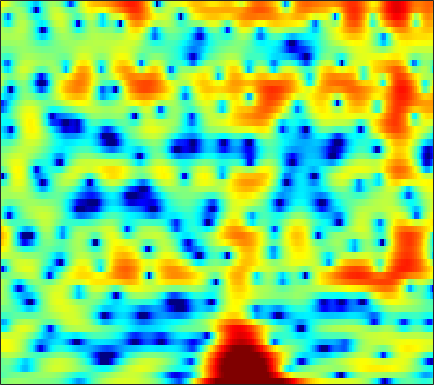

The table this chart was drawn from, first rows:
-0.34471, -0.080607, 0.22447, 0.46694, 0.59678, 0.71826, 0.79487, 0.8185, 0.80624, 0.7521, 0.66513, 0.58956, 0.48155, 0.38934, 0.31262, 0.21645, 0.14943, 0.11674, 0.083626, 0.052741, 0.011884, -0.023234, -0.08738, -0.20993
-1.881, -1.572, -1.233, -0.9683, -0.8116, -0.6466, -0.5261, -0.4561, -0.3789, -0.3058, -0.2265, -0.1598, -0.05616, 0.06599, 0.1703, 0.3222, 0.4804, 0.595, 0.7354, 0.8549, 0.9408, 0.9766, 0.9798, 0.9262
-1.051, -1.01, -1.076, -1.297, -1.578, -2.119, -2.864, -3.563, -4.663, -5.862, -6.9, -7.309, -7.053, -5.983, -4.908, -3.433, -2.083, -1.188, -0.1572, 0.7009, 1.399, 1.832, 2.289, 2.626
-0.898, -0.5945, -0.3925, -0.4272, -0.607, -1.054, -1.748, -2.427, -3.518, -4.736, -5.845, -6.37, -6.343, -5.538, -4.654, -3.382, -2.189, -1.392, -0.4616, 0.3272, 0.9889, 1.409, 1.876, 2.24
1.102, 1.51, 1.868, 2.029, 2.033, 1.898, 1.626, 1.344, 0.894, 0.3886, -0.1382, -0.5266, -1.017, -1.459, -1.752, -2.078, -2.303, -2.394, -2.393, -2.233, -1.932, -1.636, -1.202, -0.7756
4.092, 4.198, 4.252, 4.196, 4.079, 3.818, 3.439, 3.072, 2.473, 1.732, 0.8313, 0.03857, -1.206, -2.727, -4.105, -6.366, -9.303, -12.08, -15.68, -14.72, -11.25, -9.079, -6.928, -5.422
4.527, 4.455, 4.332, 4.166, 4.007, 3.741, 3.395, 3.068, 2.533, 1.865, 1.04, 0.315, -0.8079, -2.125, -3.241, -4.846, -6.499, -7.623, -8.661, -8.938, -8.571, -8.083, -7.352, -6.688
3.007, 2.839, 2.738, 2.756, 2.817, 2.924, 2.993, 2.99, 2.894, 2.666, 2.288, 1.906, 1.263, 0.4733, -0.2061, -1.219, -2.327, -3.208, -4.43, -5.677, -6.888, -7.686, -8.375, -8.414
-4.034, -4.884, -4.256, -2.415, -0.9808, 0.6281, 1.845, 2.525, 3.158, 3.522, 3.65, 3.6, 3.36, 2.932, 2.483, 1.709, 0.724, -0.1887, -1.705, -3.674, -6.331, -9.018, -13.59, -14.26
-7.287, -8.132, -7.303, -5.212, -3.638, -1.893, -0.5836, 0.1696, 0.9054, 1.388, 1.672, 1.772, 1.781, 1.673, 1.524, 1.238, 0.8668, 0.5366, 0.0425, -0.4749, -0.9594, -1.246, -1.436, -1.33
-2.546, -2.525, -2.394, -2.156, -1.938, -1.643, -1.403, -1.272, -1.179, -1.181, -1.231, -1.284, -1.336, -1.332, -1.278, -1.137, -0.9245, -0.7346, -0.4484, -0.1557, 0.1507, 0.386, 0.7104, 1.058
-0.5122, -0.5174, -0.6062, -0.7859, -0.9845, -1.343, -1.817, -2.264, -2.987, -3.859, -4.857, -5.612, -6.451, -6.779, -6.513, -5.558, -4.261, -3.241, -1.95, -0.8146, 0.1626, 0.7944, 1.518, 2.117
0.9533, 0.7391, 0.3228, -0.2326, -0.7436, -1.55, -2.493, -3.332, -4.623, -6.22, -8.361, -10.58, -15.32, -26.11, -20.53, -12.16, -7.71, -5.377, -3.023, -1.229, 0.1789, 1.04, 1.968, 2.674
1.557, 1.088, 0.295, -0.6874, -1.536, -2.797, -4.128, -5.093, -6.228, -7.086, -7.647, -7.903, -7.947, -7.574, -6.926, -5.652, -4.151, -2.998, -1.573, -0.3151, 0.7553, 1.428, 2.176, 2.752
1.911, 1.308, 0.2627, -1.127, -2.444, -4.737, -7.873, -11.02, -15.79, -14.48, -10.41, -8.148, -5.939, -4.316, -3.338, -2.219, -1.27, -0.658, 0.0459, 0.6392, 1.146, 1.482, 1.888, 2.273
1.986, 1.557, 0.8533, -0.05308, -0.8966, -2.242, -3.815, -4.97, -5.988, -5.737, -4.434, -3.274, -1.891, -0.8124, -0.2083, 0.3115, 0.5494, 0.5551, 0.3524, -0.03194, -0.512, -0.8085, -0.97, -0.7064
-0.4068, -0.6211, -0.6088, -0.3411, -0.08594, 0.2545, 0.5121, 0.7093, 0.9518, 1.248, 1.602, 1.864, 2.159, 2.311, 2.306, 2.053, 1.47, 0.7739, -0.5962, -2.644, -5.713, -9.114, -15.46, -12.89
-12.32, -15.12, -8.441, -4.016, -1.909, 0.03318, 1.313, 2.018, 2.702, 3.192, 3.506, 3.629, 3.655, 3.515, 3.272, 2.774, 2.003, 1.24, -0.09409, -1.774, -3.772, -5.308, -6.874, -7.35
-2.435, -2.7, -2.146, -0.9829, -0.06042, 0.9753, 1.796, 2.24, 2.673, 2.948, 3.074, 3.102, 3.042, 2.872, 2.661, 2.275, 1.753, 1.267, 0.4756, -0.4591, -1.569, -2.463, -3.749, -5.257
2.822, 2.552, 2.276, 2.102, 1.987, 1.84, 1.679, 1.543, 1.325, 1.074, 0.8539, 0.729, 0.6039, 0.5196, 0.4747, 0.3873, 0.2629, 0.1071, -0.1701, -0.5829, -1.095, -1.601, -2.427, -3.417
5.229, 4.775, 4.09, 3.287, 2.603, 1.602, 0.4605, -0.4219, -1.615, -2.679, -3.454, -3.804, -3.898, -3.625, -3.251, -2.645, -2.027, -1.62, -1.169, -0.899, -0.7765, -0.8166, -0.9997, -1.301
6.891, 6.253, 5.199, 3.884, 2.708, 0.8257, -1.511, -3.592, -6.877, -10.54, -13.76, -14.54, -13.39, -11.34, -9.604, -7.23, -5.063, -3.648, -2.16, -1.073, -0.4281, -0.1496, -0.04512, -0.2138
7.671, 6.939, 5.739, 4.275, 2.963, 0.8718, -1.716, -4.157, -8.203, -13.38, -18.58, -20.86, -24.56, -32.11, -19.02, -11.36, -6.774, -4.39, -2.078, -0.526, 0.3762, 0.7035, 0.6907, 0.1695
6.306, 5.558, 4.443, 3.192, 2.199, 0.7975, -0.6987, -1.917, -3.582, -5.195, -6.675, -7.529, -8.103, -7.651, -6.699, -4.847, -2.865, -1.516, -0.09235, 0.8989, 1.503, 1.662, 1.48, 0.8413
2.543, 1.492, 0.06105, -1.192, -1.826, -2.27, -2.33, -2.267, -2.19, -2.164, -2.064, -1.952, -1.681, -1.249, -0.8224, -0.147, 0.5583, 1.078, 1.668, 2.087, 2.307, 2.312, 2.11, 1.674
-1.49, -3.639, -7.751, -14.04, -16, -10.22, -6.351, -4.462, -2.72, -1.523, -0.6288, -0.1045, 0.4811, 0.9692, 1.309, 1.723, 2.079, 2.295, 2.521, 2.661, 2.664, 2.583, 2.367, 2.009
-1.467, -2.776, -4.656, -6.166, -6.47, -5.627, -4.084, -2.978, -1.692, -0.6522, 0.1335, 0.6011, 1.09, 1.467, 1.68, 1.891, 2.042, 2.111, 2.149, 2.123, 2.037, 1.929, 1.708, 1.395
0.276, -0.1364, -0.6228, -0.9123, -0.9894, -0.8768, -0.5802, -0.2782, 0.1415, 0.5246, 0.8228, 0.9888, 1.123, 1.167, 1.145, 1.059, 0.9307, 0.83, 0.6913, 0.5577, 0.4561, 0.3811, 0.268, 0.1187
1.219, 1.111, 1.028, 1.029, 1.077, 1.208, 1.337, 1.447, 1.546, 1.562, 1.483, 1.349, 1.057, 0.636, 0.2563, -0.3145, -0.9325, -1.364, -1.838, -2.105, -2.138, -2.034, -1.755, -1.443
0.802, 0.8401, 1.072, 1.425, 1.752, 2.173, 2.515, 2.682, 2.752, 2.624, 2.29, 1.88, 1.141, 0.1596, -0.7274, -2.132, -3.779, -5.143, -6.939, -8.007, -7.646, -6.572, -4.825, -3.243
-3.201, -3.16, -2.074, -0.3931, 0.831, 2.159, 3.121, 3.553, 3.788, 3.644, 3.1, 2.454, 1.276, -0.2397, -1.615, -3.728, -6.217, -8.567, -13.05, -20.02, -15.98, -10.97, -6.714, -3.901
-13.46, -18.27, -7.863, -2.534, -0.02352, 2.242, 3.612, 4.214, 4.514, 4.274, 3.517, 2.602, 0.874, -1.427, -3.55, -6.588, -8.981, -9.725, -9.426, -8.446, -7.082, -5.823, -4.174, -2.687
-1.904, -1.393, -0.2492, 1.217, 2.271, 3.452, 4.267, 4.622, 4.719, 4.347, 3.523, 2.533, 0.6555, -1.991, -4.699, -9.835, -15.69, -14.04, -9.513, -6.812, -5.147, -4.274, -3.626, -3.351
0.3974, 0.9352, 1.639, 2.354, 2.837, 3.38, 3.776, 3.934, 3.917, 3.649, 3.085, 2.469, 1.416, 0.1209, -0.9333, -2.262, -3.221, -3.592, -3.707, -3.613, -3.613, -3.765, -4.31, -5.39
0.2715, 0.6539, 1.152, 1.601, 1.921, 2.304, 2.594, 2.74, 2.831, 2.792, 2.587, 2.353, 1.925, 1.384, 0.9494, 0.3487, -0.2495, -0.6556, -1.168, -1.685, -2.269, -2.824, -3.69, -4.805
-0.7619, -0.5289, -0.1976, 0.1457, 0.4235, 0.8035, 1.184, 1.46, 1.801, 2.052, 2.226, 2.276, 2.239, 2.099, 1.925, 1.608, 1.207, 0.8548, 0.3297, -0.275, -0.9446, -1.48, -2.264, -3.085
-2.537, -2.472, -2.39, -2.207, -1.978, -1.509, -0.8148, -0.2092, 0.6122, 1.374, 2.02, 2.387, 2.728, 2.893, 2.891, 2.753, 2.472, 2.161, 1.63, 0.9837, 0.2479, -0.3456, -1.185, -2.036
-4.908, -5.193, -5.952, -6.933, -7.393, -6.751, -4.835, -3.115, -1.018, 0.7238, 2.044, 2.804, 3.526, 3.93, 4.056, 3.997, 3.699, 3.339, 2.682, 1.871, 0.9136, 0.1069, -1.011, -2.163
-5.979, -6.455, -8.052, -11.56, -16.17, -16.02, -8.442, -4.845, -1.491, 0.8773, 2.549, 3.481, 4.321, 4.784, 4.909, 4.779, 4.328, 3.797, 2.845, 1.626, 0.1564, -1.029, -2.717, -4.404
-4.415, -4.5, -4.668, -4.776, -4.643, -3.847, -2.441, -1.164, 0.5179, 2.027, 3.221, 3.925, 4.542, 4.842, 4.847, 4.548, 3.895, 3.149, 1.807, -0.03344, -2.406, -4.551, -7.883, -11.03
-4.111, -4.165, -3.9, -3.2, -2.59, -1.527, -0.395, 0.4677, 1.598, 2.594, 3.423, 3.878, 4.297, 4.449, 4.354, 3.976, 3.279, 2.5, 1.103, -0.8018, -3.312, -5.847, -10.3, -15.97
-10.14, -10.07, -7.974, -5.633, -4.05, -2.338, -0.8333, 0.1181, 1.253, 2.149, 2.877, 3.257, 3.597, 3.679, 3.593, 3.274, 2.734, 2.193, 1.276, 0.187, -1.076, -2.015, -3.256, -4.156
-12.64, -12.57, -9.682, -7.128, -5.589, -3.874, -2.43, -1.416, -0.2692, 0.7123, 1.425, 1.82, 2.07, 2.087, 1.984, 1.666, 1.22, 0.8667, 0.3851, -0.04741, -0.3902, -0.5742, -0.6591, -0.5778
-3.691, -4.899, -6.192, -7.006, -7.138, -6.452, -4.992, -3.678, -2.11, -0.8323, -0.02656, 0.3336, 0.4393, 0.2162, -0.1725, -0.8653, -1.686, -2.277, -2.823, -2.972, -2.618, -2.143, -1.215, -0.1702
-0.5013, -2.451, -5.837, -11.19, -20.14, -17.2, -8.617, -5.447, -2.76, -1.204, -0.3721, -0.2209, -0.4658, -1.327, -2.404, -4.292, -6.695, -8.825, -11.38, -11.91, -9.655, -7.286, -4.3, -1.714
1.847, 0.442, -1.44, -3.178, -3.933, -3.987, -3.019, -2.04, -0.8387, -0.04255, 0.2894, 0.1456, -0.5923, -2.066, -3.686, -6.851, -11.15, -15.63, -22.94, -25.18, -17.81, -12.53, -7.298, -3.428
2.333, 1.307, 0.1847, -0.5038, -0.6738, -0.4509, 0.1559, 0.6543, 1.288, 1.724, 1.808, 1.633, 0.9218, -0.3053, -1.601, -3.954, -7.036, -9.846, -13.61, -14.34, -10.91, -7.967, -4.678, -2.084
-0.4365, -2.446, -5.196, -6.082, -4.925, -2.549, -0.5119, 0.6988, 1.886, 2.658, 3.029, 3.071, 2.842, 2.293, 1.697, 0.7253, -0.3373, -1.046, -1.732, -1.892, -1.508, -0.9375, -0.1282, 0.5863
-3.063, -5.439, -9.383, -10.83, -8.284, -4.662, -2.099, -0.6844, 0.6826, 1.607, 2.172, 2.386, 2.487, 2.379, 2.195, 1.88, 1.515, 1.278, 1.028, 0.892, 0.8588, 0.9009, 0.947, 0.9194
-1.651, -2.214, -2.776, -2.886, -2.63, -1.967, -1.137, -0.5274, 0.1759, 0.7259, 1.114, 1.286, 1.396, 1.386, 1.312, 1.168, 0.9821, 0.8436, 0.6803, 0.5544, 0.4741, 0.4222, 0.372, 0.2995
-0.3127, -0.4219, -0.5227, -0.513, -0.4309, -0.2363, 0.02219, 0.2268, 0.4769, 0.6581, 0.7593, 0.7869, 0.724, 0.5839, 0.4392, 0.2012, -0.03614, -0.2131, -0.4032, -0.5243, -0.5632, -0.5506, -0.4785, -0.3721
0.7352, 0.7339, 0.7453, 0.7704, 0.8087, 0.883, 0.9598, 1.008, 1.045, 1.019, 0.9021, 0.7533, 0.4624, 0.06422, -0.2918, -0.8306, -1.382, -1.765, -2.167, -2.363, -2.319, -2.119, -1.721, -1.238
1.51, 1.476, 1.439, 1.43, 1.455, 1.524, 1.608, 1.656, 1.662, 1.58, 1.365, 1.083, 0.5685, -0.1509, -0.8408, -1.954, -3.321, -4.43, -5.836, -6.622, -6.246, -5.32, -3.801, -2.351
1.506, 1.181, 0.7927, 0.6339, 0.7002, 0.9959, 1.41, 1.706, 1.978, 2.053, 1.904, 1.63, 1.014, 0.109, -0.8073, -2.38, -4.594, -6.902, -11.85, -26.38, -15.38, -9.527, -5.195, -2.475
-0.05203, -1.553, -3.818, -5.055, -4.356, -2.319, -0.4469, 0.6054, 1.536, 1.965, 1.97, 1.758, 1.163, 0.2884, -0.5009, -1.715, -2.989, -3.973, -5.074, -5.459, -4.719, -3.596, -1.795, -0.1566
-0.2853, -2.467, -6.721, -10.42, -7.98, -3.861, -1.175, 0.05949, 1.04, 1.43, 1.3, 0.89, 0.02857, -1.177, -2.17, -3.488, -4.251, -4.336, -3.777, -2.772, -1.542, -0.6207, 0.5668, 1.603
2.606, 1.912, 0.9999, 0.3944, 0.2408, 0.4136, 0.7178, 0.8869, 0.9112, 0.6758, 0.1258, -0.5848, -1.972, -4.081, -6.464, -11.52, -18.76, -13.77, -7.657, -4.124, -1.766, -0.461, 0.8149, 1.693
4.416, 4.026, 3.402, 2.701, 2.159, 1.461, 0.7369, 0.2544, -0.3679, -0.9762, -1.563, -2.007, -2.815, -3.921, -4.998, -6.461, -7.14, -6.54, -4.717, -2.766, -1.215, -0.2964, 0.5371, 1.016
